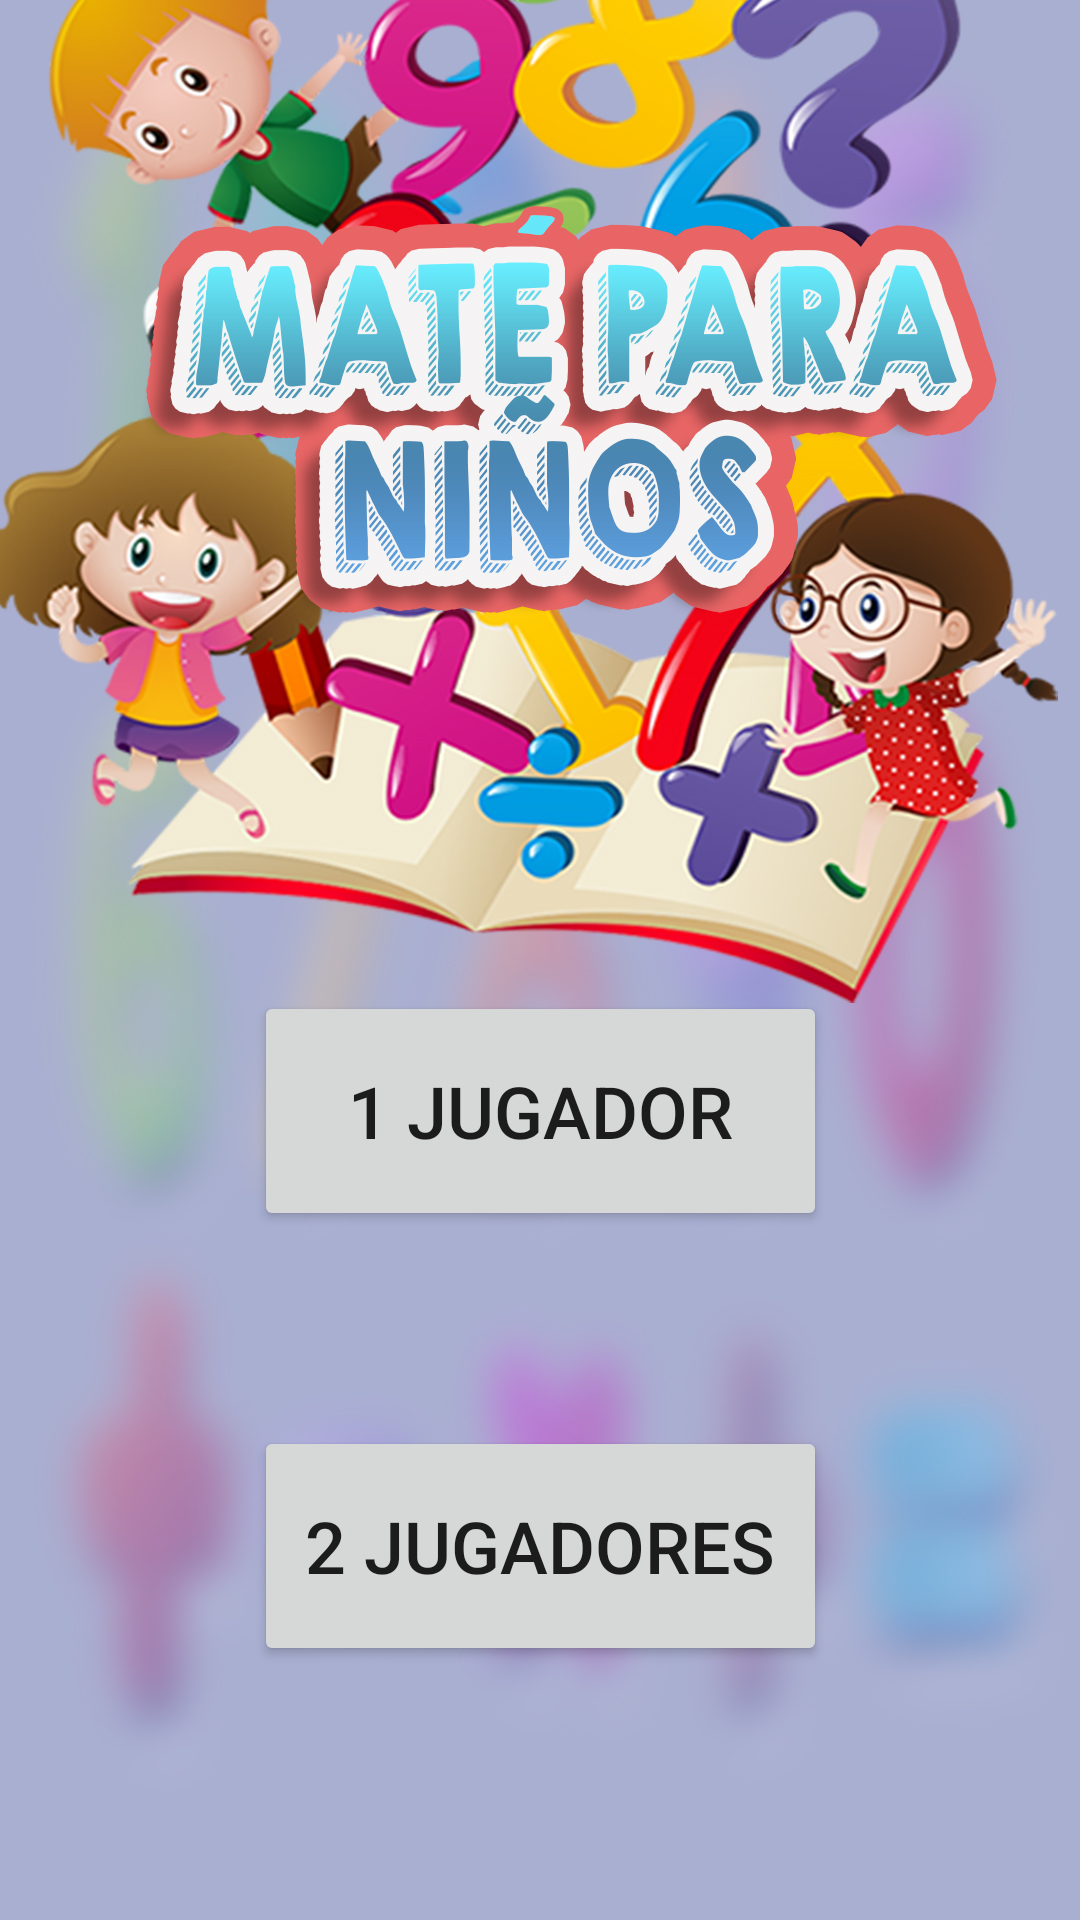

Reconstruct the res/layout file that produces this screen, plus the resources it refers to.
<!-- AndroidManifest.xml: application theme Theme.AppCompat.Light.NoActionBar -->
<!-- res/layout/activity_principal.xml -->
<?xml version="1.0" encoding="utf-8"?>
<androidx.constraintlayout.widget.ConstraintLayout xmlns:android="http://schemas.android.com/apk/res/android"
    xmlns:app="http://schemas.android.com/apk/res-auto"
    xmlns:tools="http://schemas.android.com/tools"
    android:layout_width="match_parent"
    android:layout_height="match_parent"
    android:background="@drawable/mathkids2"
    tools:context=".Principal">

    <Button
        android:id="@+id/btn1jugador"
        android:layout_width="191dp"
        android:layout_height="80dp"
        android:text="@string/btn1jugador"
        android:textSize="24sp"
        app:layout_constraintBottom_toBottomOf="parent"
        app:layout_constraintEnd_toEndOf="parent"
        app:layout_constraintStart_toStartOf="parent"
        app:layout_constraintTop_toTopOf="parent"
        app:layout_constraintVertical_bias="0.59" />

    <Button
        android:id="@+id/btn2jugadores"
        android:layout_width="191dp"
        android:layout_height="80dp"
        android:text="@string/btn2jugadores"
        android:textSize="24sp"
        app:layout_constraintBottom_toBottomOf="parent"
        app:layout_constraintEnd_toEndOf="parent"
        app:layout_constraintStart_toStartOf="parent"
        app:layout_constraintTop_toTopOf="parent"
        app:layout_constraintVertical_bias="0.849" />
</androidx.constraintlayout.widget.ConstraintLayout>
<!-- resources referenced by this layout -->
<resources>
  <!-- drawable mathkids2: jpg bitmap (drawable-v24, 650711 bytes) -->
  <string name="btn1jugador"> 1 JUGADOR </string>
  <string name="btn2jugadores"> 2 JUGADORES</string>
</resources>
